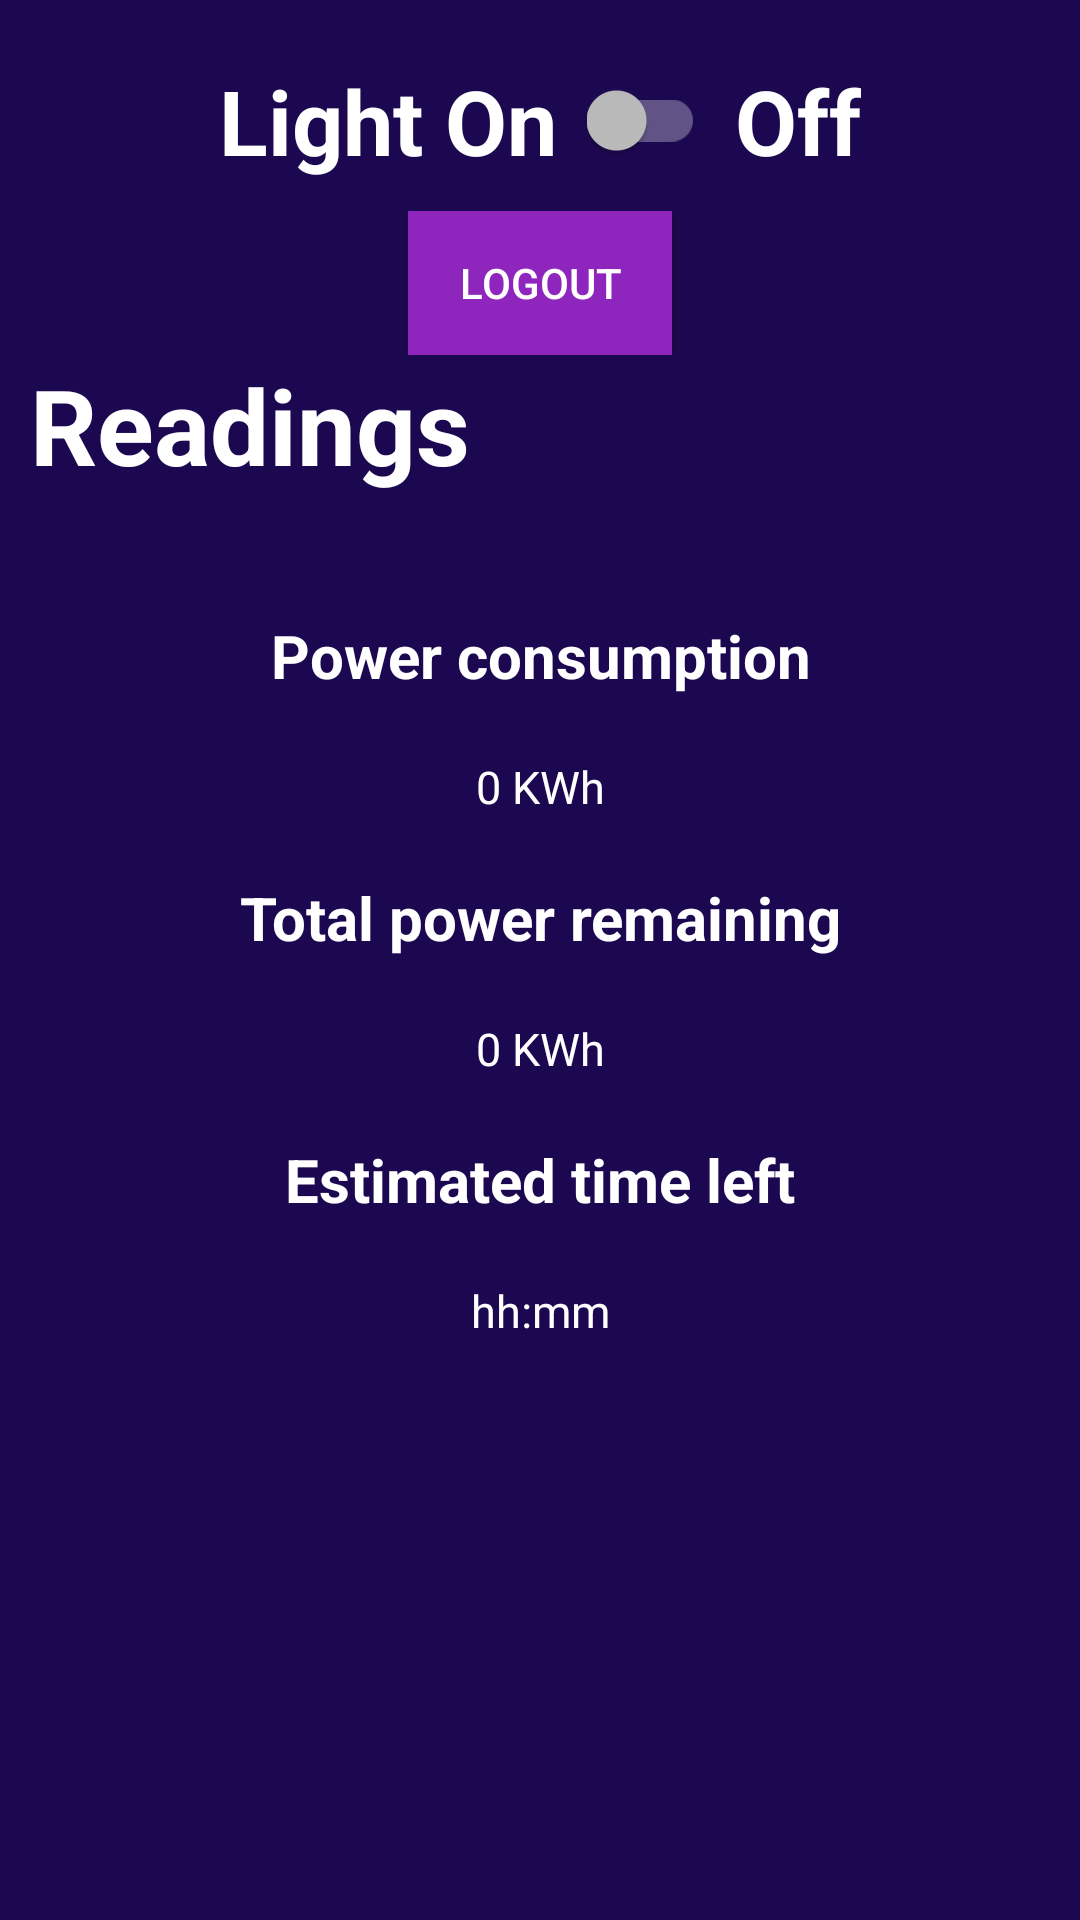

Reconstruct the res/layout file that produces this screen, plus the resources it refers to.
<!-- AndroidManifest.xml: application theme AppTheme -->
<!-- res/layout/activity_home.xml -->
<?xml version="1.0" encoding="utf-8"?>
<LinearLayout xmlns:android="http://schemas.android.com/apk/res/android"
    android:orientation="vertical" android:layout_width="match_parent"
    android:layout_height="match_parent"
    android:background="#1c0850">

    <LinearLayout
        android:layout_marginTop="20dp"
        android:layout_width="match_parent"
        android:layout_height="wrap_content"
        android:gravity="center">

        <TextView
            android:layout_marginRight="10dp"
            android:layout_width="wrap_content"
            android:layout_height="wrap_content"
            android:text="Light On"
            android:textSize="30sp"
            android:textColor="#ffffff"
            android:textStyle="bold"/>

        <android.support.v7.widget.SwitchCompat
            android:id="@+id/mySwitch"
            android:layout_width="wrap_content"
            android:layout_height="wrap_content"
            android:theme="@style/SwitchStyle"/>

        <TextView
            android:layout_marginLeft="10dp"
            android:layout_width="wrap_content"
            android:layout_height="wrap_content"
            android:text="Off"
            android:textSize="30sp"
            android:textColor="#ffffff"
            android:textStyle="bold"/>
    </LinearLayout>
    <LinearLayout
        android:layout_marginTop="10dp"
        android:layout_width="match_parent"
        android:layout_height="wrap_content"
        android:gravity="center">

        <Button android:id="@+id/btn_logout"
            android:layout_width="wrap_content"
            android:layout_height="wrap_content"
            android:text="@string/btn_logout"
            android:background="#8e25bd"
            android:textColor="@android:color/white"/>
    </LinearLayout>
    <LinearLayout
        android:layout_width="match_parent"
        android:layout_height="fill_parent"
        android:orientation="vertical">
        <TextView
            android:layout_width="match_parent"
            android:layout_height="wrap_content"
            android:text="Readings"
            android:textSize="35sp"
            android:textColor="#ffffff"
            android:textStyle="bold"
            android:layout_marginBottom="40dp"
            android:layout_marginLeft="10dp"/>
        <LinearLayout
            android:theme="@style/StatusLayout"
            android:orientation="vertical"
            android:layout_width="match_parent"
            android:layout_height="wrap_content">
            <TextView
                android:id="@+id/status_desc_1"
                android:layout_width="match_parent"
                android:layout_height="wrap_content"
                android:text="@string/status1"
                android:theme="@style/StatusHeading"/>
            <TextView
                android:id="@+id/status_1"
                android:layout_width="match_parent"
                android:layout_height="wrap_content"
                android:text="0 KWh"
                android:theme="@style/StatusValue"/>
        </LinearLayout>
        <LinearLayout
            android:theme="@style/StatusLayout"
            android:orientation="vertical"
            android:layout_width="match_parent"
            android:layout_height="wrap_content">
            <TextView
                android:id="@+id/status_desc_2"
                android:layout_width="match_parent"
                android:layout_height="wrap_content"
                android:text="@string/status2"
                android:theme="@style/StatusHeading"/>
            <TextView
                android:id="@+id/status_2"
                android:layout_width="match_parent"
                android:layout_height="wrap_content"
                android:text="0 KWh"
                android:theme="@style/StatusValue"/>
        </LinearLayout>
        <LinearLayout
            android:theme="@style/StatusLayout"
            android:orientation="vertical"
            android:layout_width="match_parent"
            android:layout_height="wrap_content">
            <TextView
                android:id="@+id/status_desc_3"
                android:layout_width="match_parent"
                android:layout_height="wrap_content"
                android:text="@string/status3"
                android:theme="@style/StatusHeading"/>
            <TextView
                android:id="@+id/status_3"
                android:layout_width="match_parent"
                android:layout_height="wrap_content"
                android:text="hh:mm"
                android:theme="@style/StatusValue"/>
        </LinearLayout>
    </LinearLayout>
</LinearLayout>
<!-- resources referenced by this layout -->
<resources>
  <string name="btn_logout">Logout</string>
  <string name="status1">Power consumption</string>
  <string name="status2">Total power remaining</string>
  <string name="status3">Estimated time left</string>
  <style name="StatusHeading">
          <item name="android:textSize">20sp</item>
          <item name="android:textColor">#ffffff</item>
          <item name="android:textStyle">bold</item>
          <item name="android:layout_marginBottom">10dp</item>
          <item name="android:gravity">center_horizontal</item>
      </style>
  <style name="StatusLayout">
          <item name="android:layout_marginBottom">20dp</item>
          <item name="android:gravity">center_horizontal</item>
          <item name="android:orientation">vertical</item>
      </style>
  <style name="StatusValue">
          <item name="android:textSize">15sp</item>
          <item name="android:textColor">#ffffff</item>
          <item name="android:layout_marginBottom">10dp</item>
          <item name="android:layout_marginTop">10dp</item>
          <item name="android:gravity">center_horizontal</item>
      </style>
  <style name="SwitchStyle" parent="Theme.AppCompat">
          <item name="colorAccent">#00cc00</item>
          <item name="colorPrimary">#ffffff</item>
      </style>
  <style name="AppTheme" parent="Theme.AppCompat.Light.DarkActionBar">
          
      </style>
</resources>
